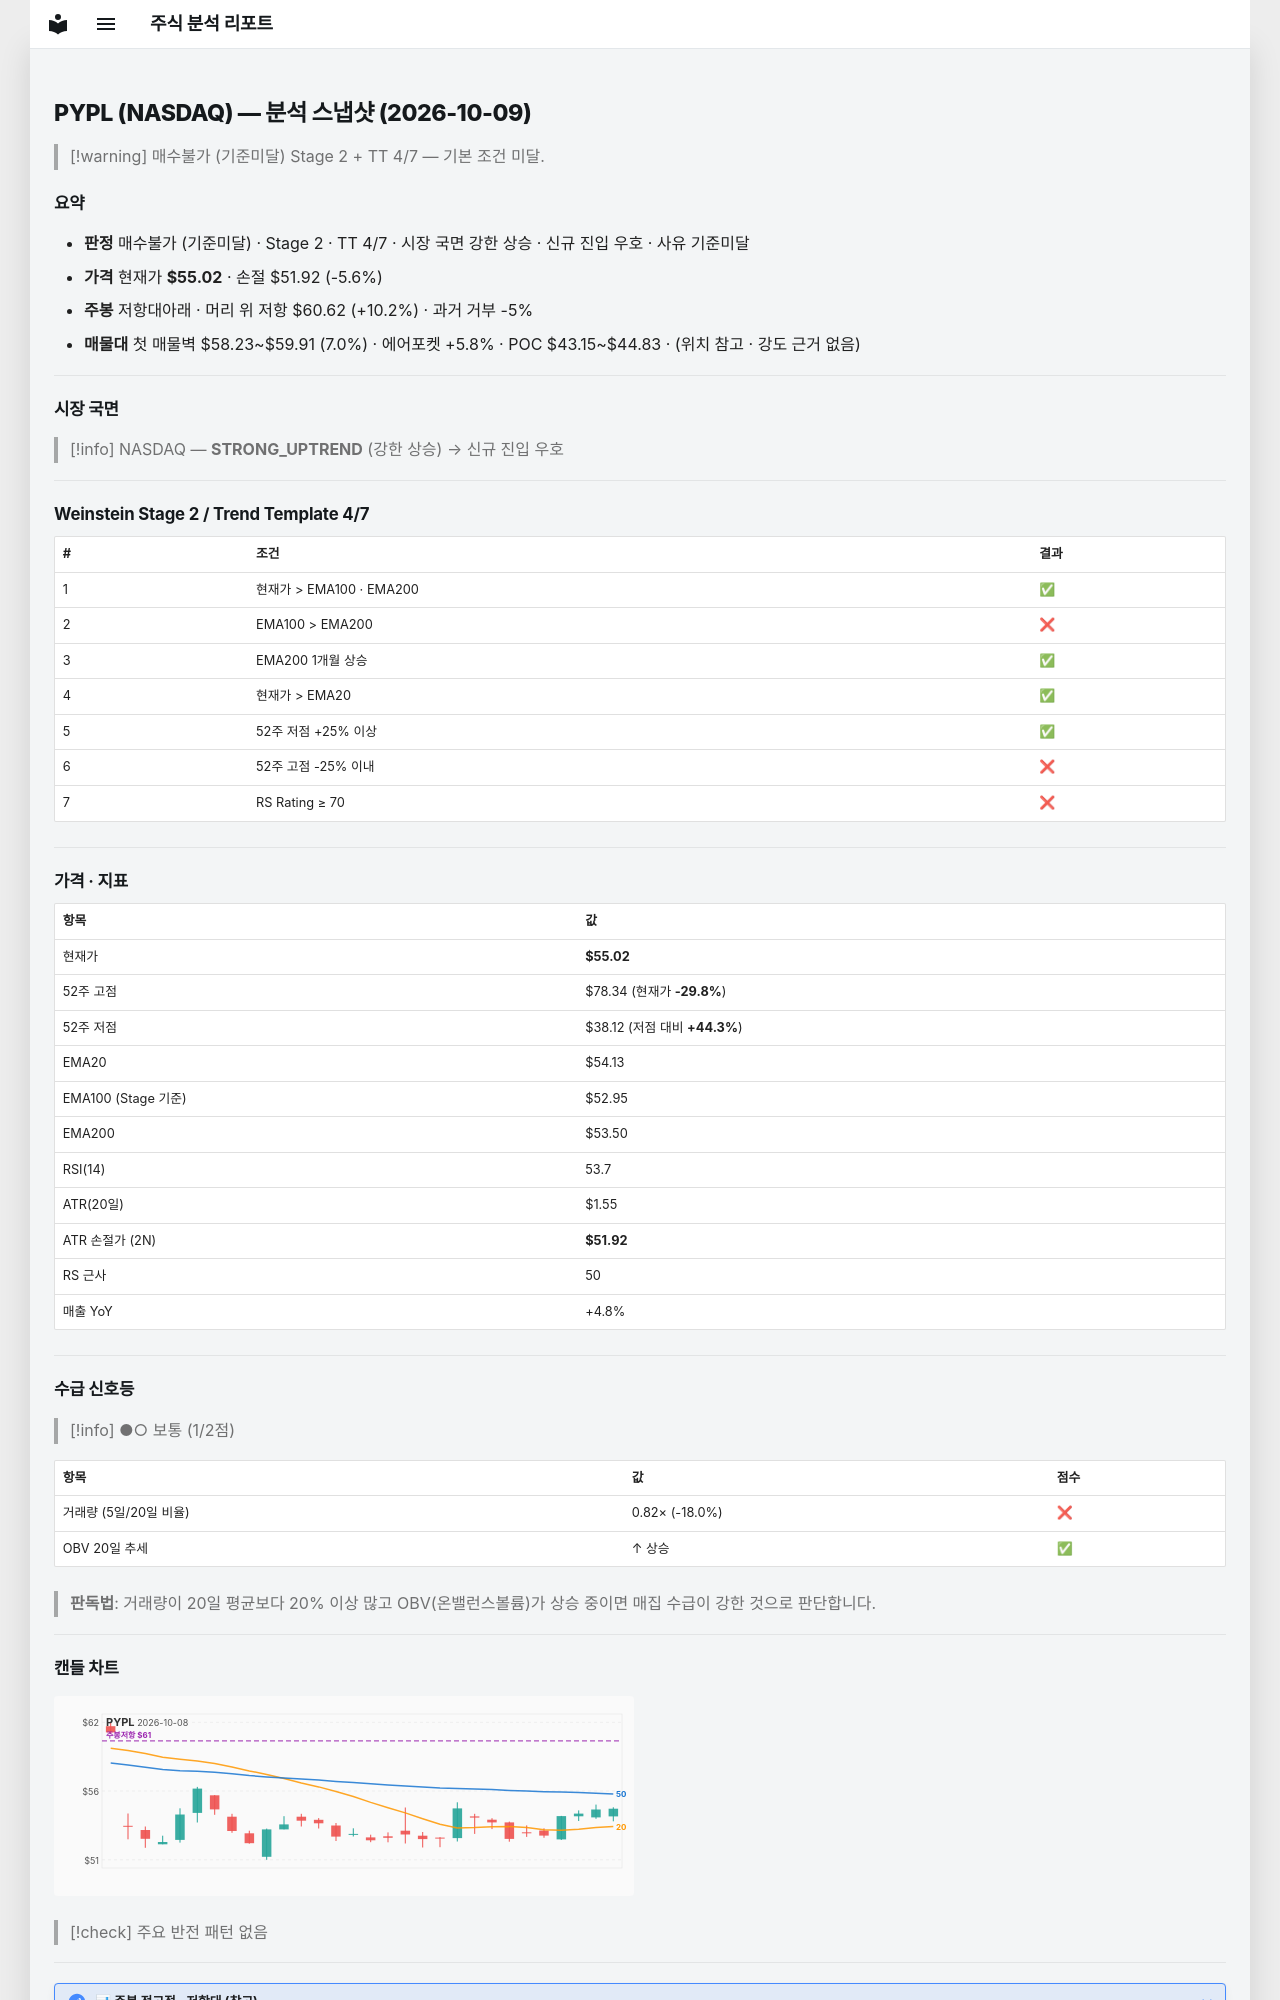

repository: soloandco/stock-reports · page: snapshots/PYPL-2026-10-09/index.html · generator: mkdocs

---
type: analysis-snapshot
title: PYPL 분석 스냅샷
ticker: PYPL
market: NASDAQ
created: 2026-10-09
updated: 2026-10-09
bar-date: 2026-10-08
verdict: 매수불가
verdict-reason: 기준미달
real-rr: 1.81
sma50-gap-pct: 1.7
weekly-position: 저항대아래
weekly-overhead-price: 60.62
weekly-overhead-pct: 10.2
stage: 2
trend-template-score: 4
tt-max: 7
ma-set: ema-20-100-200
price: 55.02000045776367
stop-price: 51.92429385846259
market-regime: STRONG_UPTREND
supply-demand-score: 1/2
supply-demand-label: 보통
status: tracking
tags:
  - stock-agent
  - watchlist
  - PYPL
  - analysis
related:
  - "[[analysis-template]]"
---

# PYPL (NASDAQ) — 분석 스냅샷 (2026-10-09)

> [!warning] 매수불가 (기준미달)
> Stage 2 + TT 4/7 — 기본 조건 미달.

## 요약

- **판정** 매수불가 (기준미달) · Stage 2 · TT 4/7 · 시장 국면 강한 상승 · 신규 진입 우호 · 사유 기준미달
- **가격** 현재가 **$55.02** · 손절 $51.92 (-5.6%)
- **주봉** 저항대아래 · 머리 위 저항 $60.62 (+10.2%) · 과거 거부 -5%
- **매물대** 첫 매물벽 $58.23~$59.91 (7.0%) · 에어포켓 +5.8% · POC $43.15~$44.83 · (위치 참고 · 강도 근거 없음)

---

## 시장 국면

> [!info] NASDAQ — **STRONG_UPTREND** (강한 상승) → 신규 진입 우호

---

## Weinstein Stage 2 / Trend Template 4/7

| # | 조건 | 결과 |
|---|------|------|
| 1 | 현재가 > EMA100 · EMA200 | ✅ |
| 2 | EMA100 > EMA200 | ❌ |
| 3 | EMA200 1개월 상승 | ✅ |
| 4 | 현재가 > EMA20 | ✅ |
| 5 | 52주 저점 +25% 이상 | ✅ |
| 6 | 52주 고점 -25% 이내 | ❌ |
| 7 | RS Rating ≥ 70 | ❌ |

---

## 가격 · 지표

| 항목 | 값 |
|------|---|
| 현재가 | **$55.02** |
| 52주 고점 | $78.34 (현재가 **-29.8%**) |
| 52주 저점 | $38.12 (저점 대비 **+44.3%**) |
| EMA20 | $54.13 |
| EMA100 (Stage 기준) | $52.95 |
| EMA200 | $53.50 |
| RSI(14) | 53.7 |
| ATR(20일) | $1.55 |
| ATR 손절가 (2N) | **$51.92** |
| RS 근사 | 50 |
| 매출 YoY | +4.8% |

---
## 수급 신호등

> [!info] ●○ 보통 (1/2점)

| 항목 | 값 | 점수 |
|------|------|------|
| 거래량 (5일/20일 비율) | 0.82× (-18.0%) | ❌ |
| OBV 20일 추세 | ↑ 상승 | ✅ |

> **판독법**: 거래량이 20일 평균보다 20% 이상 많고 OBV(온밸런스볼륨)가 상승 중이면 매집 수급이 강한 것으로 판단합니다.

---
